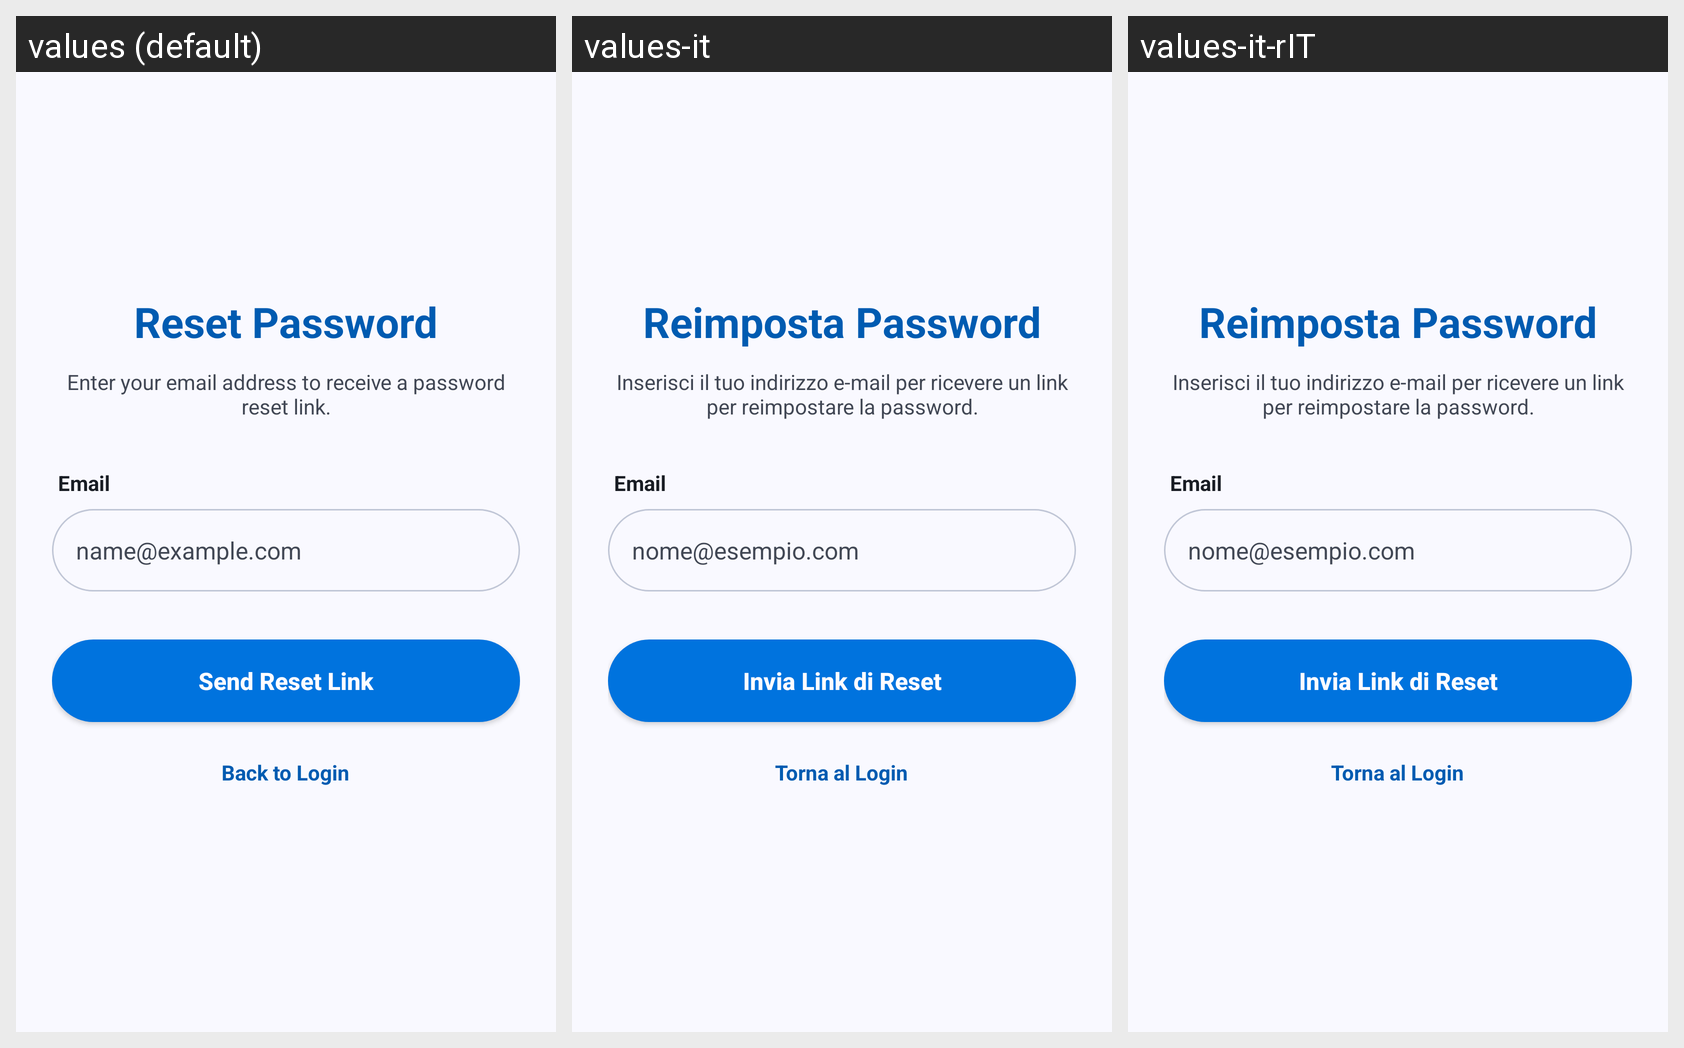

Translations of the strings shown on this Android screen, per locale in the grid:
Android screen res/layout/fragment_forgot_password.xml rendered under 3 locales, left to right: values (default), values-it, values-it-rIT. Device: Nexus 5 (rendered at 1080×1920; each locale shown at half size, 540×960, under a caption strip naming it); theme Theme.PushApp.
Strings drawn on this screen, with the default value and each locale's value (text and hints the layout hard-codes, and strings that could not be matched under every locale, appear in the picture but are not listed):

reset_password
  values: Reset Password
  values-it: Reimposta Password
  values-it-rIT: Reimposta Password  [from values-it]

enter_your_email_address_to_receive_a_password_reset_link
  values: Enter your email address to receive a password reset link.
  values-it: Inserisci il tuo indirizzo e-mail per ricevere un link per reimpostare la password.
  values-it-rIT: Inserisci il tuo indirizzo e-mail per ricevere un link per reimpostare la password.  [from values-it]

email
  values: Email
  values-it: Email
  values-it-rIT: Email

name_example_com
  values: name@example.com
  values-it: nome@esempio.com
  values-it-rIT: nome@esempio.com  [from values-it]

send_reset_link
  values: Send Reset Link
  values-it: Invia Link di Reset
  values-it-rIT: Invia Link di Reset

back_to_login
  values: Back to Login
  values-it: Torna al Login
  values-it-rIT: Torna al Login
